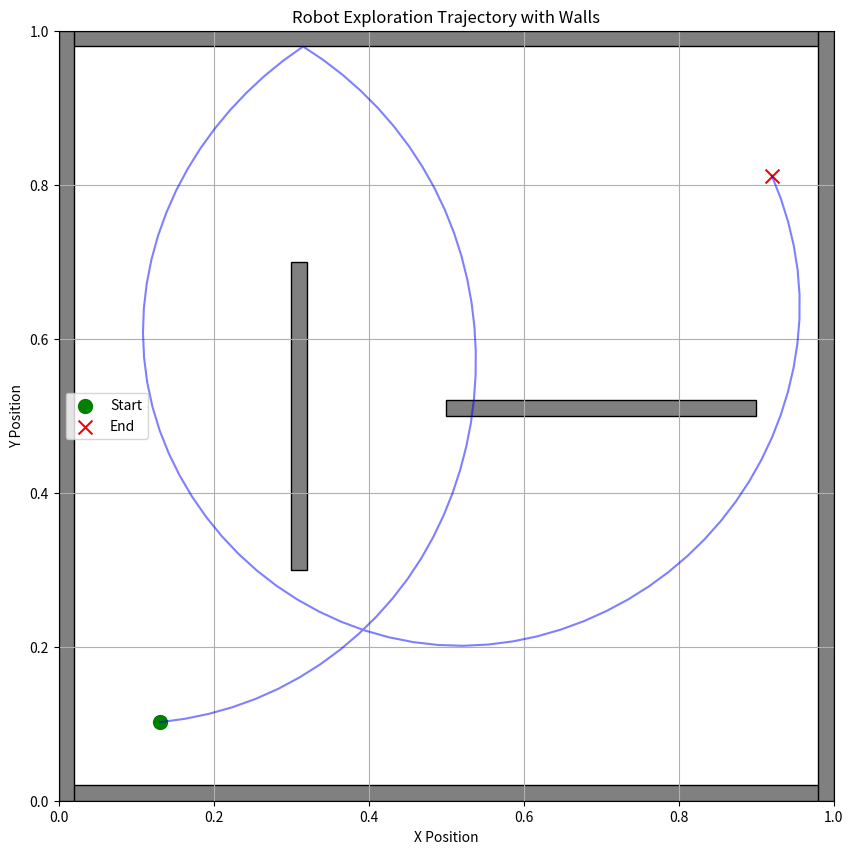

Source code (Python):
"""
TASK 2: ROBOT BEHAVIOR HILL CLIMBER
-----------------------------------
Implements a hill climber to evolve robot exploration behavior in a walled environment.

Key Components:
1. Robot Simulation:
   - Differential drive robot with 3 proximity sensors (60° left/forward/right)
   - Wall collision detection and bounce handling
   - Linear controller: v_left = m0*s_left + c0
                       v_right = m1*s_right + c1 + m2*s_mid + c2

2. Evolution:
   - Genome: 6 parameters [m0, c0, m1, c1, m2, c2] in [-1, 1]
   - Mutation: Gaussian noise (σ=0.1) to one random parameter
   - Fitness: Number of unique 0.01×0.01 grid cells visited in 10 seconds
   - Hill climbing: Accepts mutations that don't decrease fitness

3. Visualization:
   - Generates trajectory plot with walls, start/end points
   - Saves best controller parameters and fitness results

Usage:
python hill_climber_robot.py
"""

import numpy as np
import matplotlib.pyplot as plt
from matplotlib.patches import Rectangle

class RobotSimulator:
    def __init__(self, arena_size=(1, 1), grid_size=0.01):
        # Simulation parameters
        self.arena_size = arena_size
        self.grid_size = grid_size
        self.grid_x = int(arena_size[0] / grid_size)  # X grid dimension
        self.grid_y = int(arena_size[1] / grid_size)  # Y grid dimension
        
        # Define wall boundaries and obstacles
        self.walls = [
            # Perimeter walls (bottom, top, left, right)
            {"x": 0, "y": 0, "width": arena_size[0], "height": 0.02},
            {"x": 0, "y": arena_size[1]-0.02, "width": arena_size[0], "height": 0.02},
            {"x": 0, "y": 0, "width": 0.02, "height": arena_size[1]},
            {"x": arena_size[0]-0.02, "y": 0, "width": 0.02, "height": arena_size[1]},
            
            # Internal obstacles
            {"x": 0.3, "y": 0.3, "width": 0.02, "height": 0.4},  # Vertical wall
            {"x": 0.5, "y": 0.5, "width": 0.4, "height": 0.02},  # Horizontal wall
        ]
    
    def get_sensor_readings(self, x, y, theta):
        """Calculate proximity sensor readings (left, middle, right)"""
        sensor_angles = [np.pi/3, 0, -np.pi/3]  # 60° left, forward, 60° right
        readings = [0, 0, 0]
        
        for i, angle in enumerate(sensor_angles):
            sensor_dir = theta + angle  # Absolute sensor direction
            min_distance = float('inf')  # Initialize with large value
            
            # Calculate distance to all walls
            for wall in self.walls:
                # Horizontal wall detection
                if wall["height"] < wall["width"]:
                    y_wall = wall["y"]
                    # Calculate intersection point
                    x_intersect = x + (y_wall - y) / np.tan(sensor_dir)
                    if (wall["x"] <= x_intersect <= wall["x"] + wall["width"] and
                            min(y, y_wall) <= y_wall <= max(y, y_wall)):
                        distance = np.sqrt((x_intersect - x)**2 + (y_wall - y)**2)
                        min_distance = min(min_distance, distance)
                
                # Vertical wall detection
                else:
                    x_wall = wall["x"]
                    y_intersect = y + (x_wall - x) * np.tan(sensor_dir)
                    if (wall["y"] <= y_intersect <= wall["y"] + wall["height"] and
                            min(x, x_wall) <= x_wall <= max(x, x_wall)):
                        distance = np.sqrt((x_wall - x)**2 + (y_intersect - y)**2)
                        min_distance = min(min_distance, distance)
            
            # Normalize sensor reading (1 = close, 0 = far)
            readings[i] = max(0, 1 - min(min_distance, 1.0))
        
        return readings
    
    def is_collision(self, x, y):
        """Check if robot collides with any wall"""
        for wall in self.walls:
            if (wall["x"] <= x <= wall["x"] + wall["width"] and
                    wall["y"] <= y <= wall["y"] + wall["height"]):
                return True
        return False
    
    def simulate_robot(self, genome, duration=10, dt=0.1, init_pos=(0.1, 0.1, 0)):
        """
        Simulate robot with given controller genome
        genome: [m0, c0, m1, c1, m2, c2] controller parameters
        Returns: 
            fitness: number of unique grid cells visited
            trajectory: list of (x,y) positions
        """
        # Initial position and orientation
        x, y, theta = init_pos
        visited = np.zeros((self.grid_x, self.grid_y), dtype=bool)  # Coverage grid
        trajectory = []  # Path history
        wheel_base = 0.1  # Distance between wheels (10cm)
        
        # Unpack controller parameters
        m0, c0, m1, c1, m2, c2 = genome
        
        # Simulation loop
        for t in np.arange(0, duration, dt):
            # Get sensor readings
            s_left, s_mid, s_right = self.get_sensor_readings(x, y, theta)
            
            # Calculate wheel speeds using linear controller
            v_left = m0 * s_left + c0
            v_right = m1 * s_right + c1 + m2 * s_mid + c2
            
            # Calculate overall motion
            v = (v_left + v_right) / 2          # Linear velocity
            omega = (v_right - v_left) / wheel_base  # Angular velocity
            
            # Update orientation
            theta += omega * dt
            # Calculate new position
            new_x = x + v * np.cos(theta) * dt
            new_y = y + v * np.sin(theta) * dt
            
            # Ensure position stays within arena bounds
            new_x = max(0.01, min(0.99, new_x))
            new_y = max(0.01, min(0.99, new_y))
            
            # Collision handling
            if not self.is_collision(new_x, new_y):
                x, y = new_x, new_y  # Accept new position
            else:
                # Random bounce on collision
                theta += np.random.uniform(np.pi/4, 3*np.pi/4)
                # Ensure valid position after bounce
                x = max(0.01, min(0.99, x))
                y = max(0.01, min(0.99, y))
            
            # Convert position to grid coordinates
            grid_x = int(x / self.grid_size)
            grid_y = int(y / self.grid_size)
            # Clamp grid indices to valid range
            grid_x = max(0, min(grid_x, self.grid_x - 1))
            grid_y = max(0, min(grid_y, self.grid_y - 1))
            
            # Mark grid cell as visited
            visited[grid_x, grid_y] = True
            trajectory.append((x, y))  # Record position
        
        return np.sum(visited), trajectory  # Fitness = visited cell count

class HillClimber:
    def __init__(self, param_range=(-1, 1)):
        self.param_range = param_range  # Genome parameter bounds
        self.simulator = RobotSimulator()  # Simulation environment
    
    def random_genome(self):
        """Generate random controller parameters"""
        return np.random.uniform(*self.param_range, size=6)
    
    def mutate(self, genome, mutation_std=0.1):
        """Mutate one randomly selected parameter"""
        mutated = genome.copy()
        idx = np.random.randint(len(genome))  # Choose random parameter
        # Apply Gaussian mutation
        mutated[idx] += np.random.normal(0, mutation_std)
        # Ensure parameter stays within bounds
        mutated[idx] = np.clip(mutated[idx], *self.param_range)
        return mutated
    
    def evolve(self, generations=100):
        """Main evolution loop"""
        # Initialize random controller
        current_genome = self.random_genome()
        current_fitness, trajectory = self.simulator.simulate_robot(current_genome)
        best_fitness = current_fitness
        best_genome = current_genome.copy()
        best_trajectory = trajectory
        
        print(f"Initial fitness: {current_fitness}")
        
        # Evolution loop
        for gen in range(generations):
            # Create mutated candidate
            candidate = self.mutate(current_genome)
            # Evaluate candidate
            candidate_fitness, candidate_trajectory = self.simulator.simulate_robot(candidate)
            
            # Hill climbing: accept candidate if fitness doesn't decrease
            if candidate_fitness >= current_fitness:
                current_genome = candidate
                current_fitness = candidate_fitness
                
                # Update best solution found so far
                if candidate_fitness > best_fitness:
                    best_fitness = candidate_fitness
                    best_genome = candidate.copy()
                    best_trajectory = candidate_trajectory
                    print(f"Generation {gen}: New best fitness = {best_fitness}")
        
        return best_genome, best_fitness, best_trajectory

def plot_trajectory(trajectory, walls, filename="trajectory_plot.png"):
    """Visualize robot path with walls"""
    plt.figure(figsize=(10, 10))
    x, y = zip(*trajectory)
    plt.plot(x, y, 'b-', alpha=0.5)  # Path
    plt.scatter(x[0], y[0], c='green', marker='o', s=100, label='Start')  # Start
    plt.scatter(x[-1], y[-1], c='red', marker='x', s=100, label='End')  # End
    
    # Draw walls
    for wall in walls:
        plt.gca().add_patch(Rectangle(
            (wall["x"], wall["y"]), wall["width"], wall["height"],
            facecolor='gray', edgecolor='black'
        ))
    
    # Plot configuration
    plt.xlim(0, 1)
    plt.ylim(0, 1)
    plt.xlabel("X Position")
    plt.ylabel("Y Position")
    plt.title("Robot Exploration Trajectory with Walls")
    plt.legend()
    plt.grid(True)
    plt.savefig(filename)
    plt.close()

if __name__ == "__main__":
    # Initialize and run evolution
    hc = HillClimber()
    best_genome, best_fitness, trajectory = hc.evolve(generations=200)
    
    # Print results
    print(f"\nBest fitness achieved: {best_fitness}")
    print(f"Best genome: {best_genome}")
    
    # Visualize best trajectory
    simulator = RobotSimulator()
    plot_trajectory(trajectory, simulator.walls)
    
    # Save results
    np.savetxt("best_genome.txt", best_genome)
    with open("results.txt", "w") as f:
        f.write(f"Best Fitness: {best_fitness}\n")
        f.write(f"Best Genome: {best_genome}\n")
